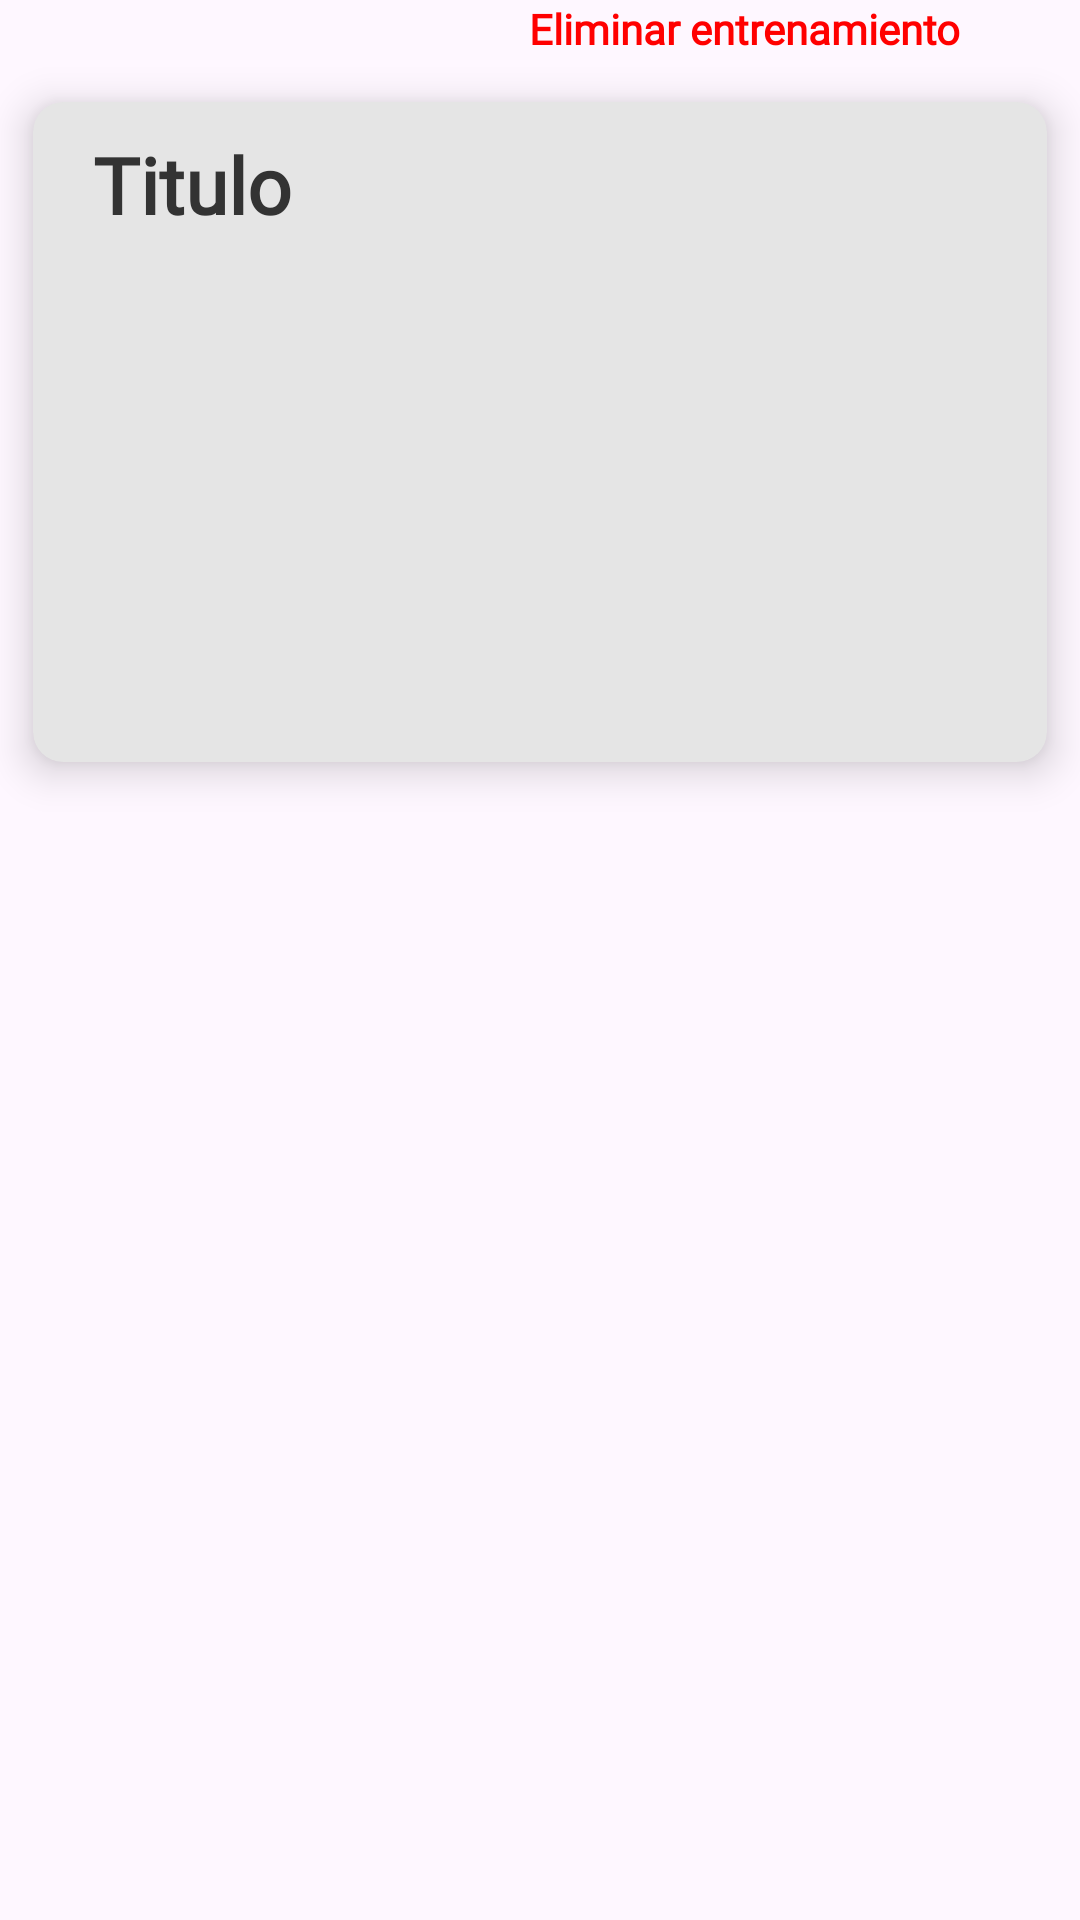

The Android layout XML behind this screen, and the referenced resources:
<!-- AndroidManifest.xml: application theme Theme.Idunn -->
<!-- res/layout/recycler_item.xml -->
<?xml version="1.0" encoding="utf-8"?>
<LinearLayout xmlns:android="http://schemas.android.com/apk/res/android"
    xmlns:app="http://schemas.android.com/apk/res-auto"
    android:layout_width="match_parent"
    android:layout_height="wrap_content"
    android:orientation="vertical"
    android:outlineAmbientShadowColor="#000000"
    android:outlineProvider="none"
    android:outlineSpotShadowColor="#000000">
    <TextView
        android:id="@+id/eliminarEntrenamiento"
        android:layout_width="match_parent"
        android:layout_height="wrap_content"
        android:text="Eliminar entrenamiento"
        android:textAlignment="textEnd"
        android:textSize="14dp"
        android:layout_marginRight="40dp"
        android:textColor="@color/red"
        android:fontFamily="@font/chopin"
        android:textStyle="bold"/>

    <androidx.cardview.widget.CardView
        android:id="@+id/tarjeta"
        android:layout_width="360dp"
        android:layout_height="250dp"
        android:layout_gravity="center"
        android:backgroundTint="@color/background"
        android:outlineAmbientShadowColor="@color/black"
        app:cardCornerRadius="10dp"
        app:cardElevation="8dp"
        app:cardUseCompatPadding="true">

        <LinearLayout
            android:layout_width="match_parent"
            android:layout_height="match_parent"
            android:orientation="vertical"
            android:weightSum="5.5">

            <TextView
                android:id="@+id/tituloTarjeta"
                android:layout_width="wrap_content"
                android:layout_height="wrap_content"
                android:layout_marginLeft="20dp"
                android:layout_marginTop="10dp"
                android:fontFamily="@font/chopin"
                android:text="Titulo"
                android:textColor="@color/black"
                android:textSize="26dp"
                android:textStyle="bold" />

            <LinearLayout
                android:id="@+id/additional_text_container"
                android:layout_width="match_parent"
                android:layout_height="wrap_content"
                android:orientation="vertical" />

        </LinearLayout>
    </androidx.cardview.widget.CardView>
</LinearLayout>
<!-- resources referenced by this layout -->
<resources>
  <color name="background">#E5E5E5</color>
  <color name="black">#333333</color>
  <color name="red">#FF0000</color>
  <style name="Theme.Idunn" parent="Base.Theme.Idunn" />
  <style name="Base.Theme.Idunn" parent="Theme.Material3.DayNight.NoActionBar">
          
          
      </style>
</resources>
